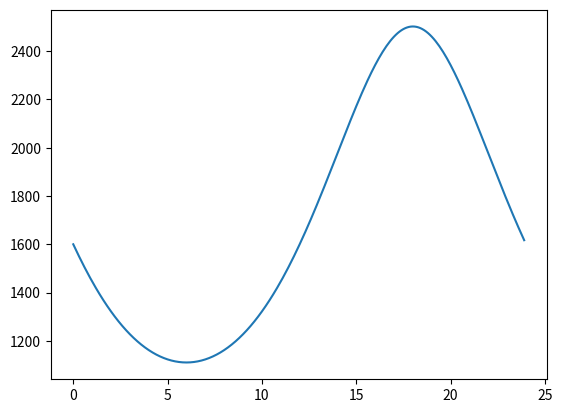

Python code for this plot:
import numpy as np
from scipy.integrate import odeint
import matplotlib.pyplot as plt

t = np.arange(0, 24, 0.1)


def radio_function(S, t):
  dsdt = k * np.sqrt(S/np.pi)*E*S*np.cos((np.pi/12)*(t-12))
  return dsdt
S_0 = 1600
k = 340 * 10**-8
E = 1367
solve= odeint(radio_function, S_0, t)

plt.plot(t, solve[:, 0])
plt.show()
